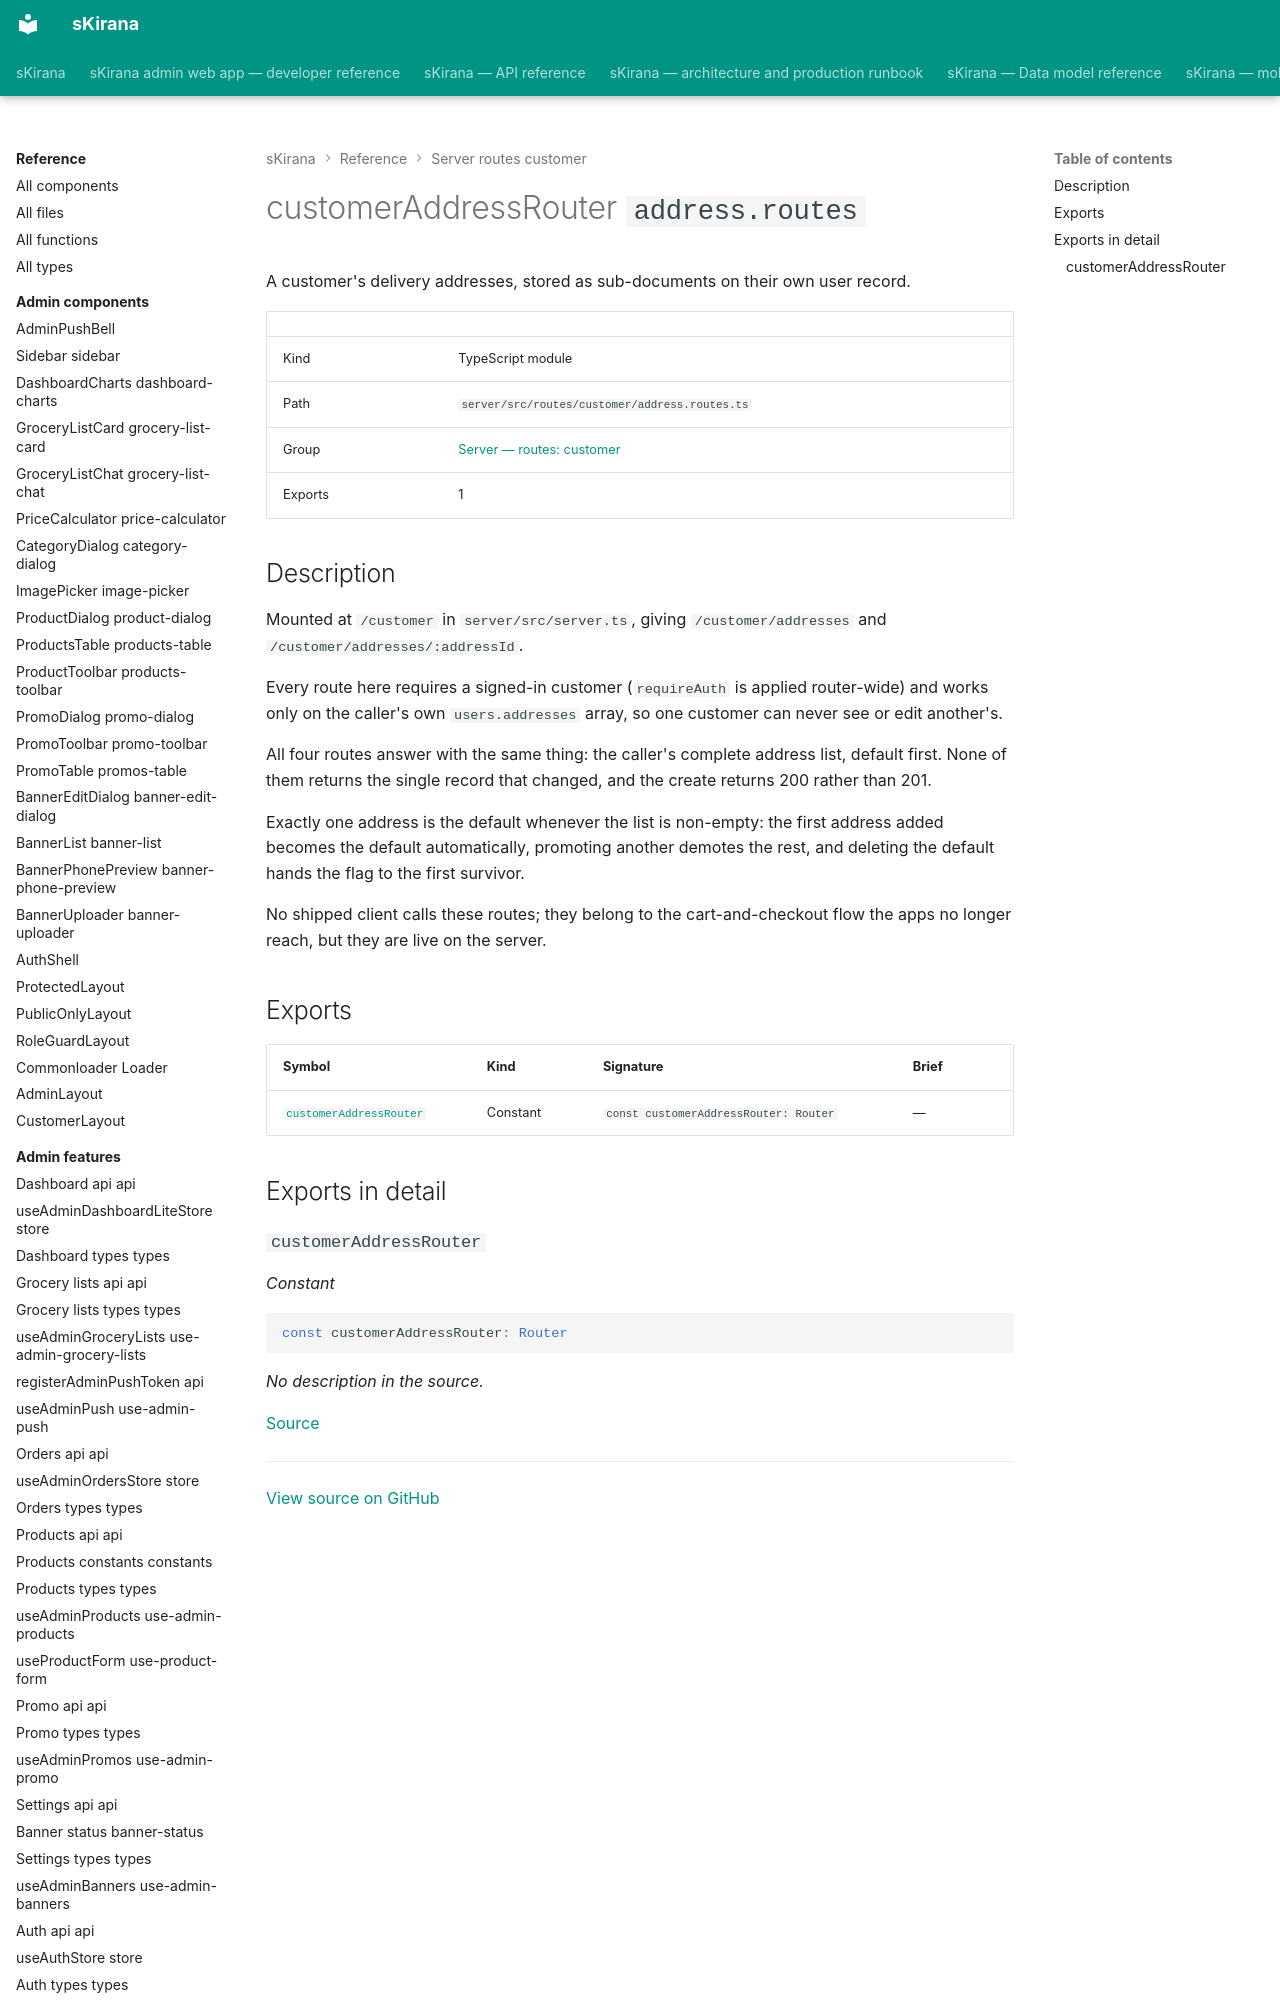

repository: shiv-anshu-gupta/TypeScriptProject · page: reference/server-routes-customer/routes-customer-address-routes/index.html · generator: mkdocs

# customerAddressRouter `address.routes`

A customer's delivery addresses, stored as sub-documents on their own user record.

|  |  |
|---|---|
| Kind | TypeScript module |
| Path | `server/src/routes/customer/address.routes.ts` |
| Group | [Server — routes: customer](index.md) |
| Exports | 1 |
